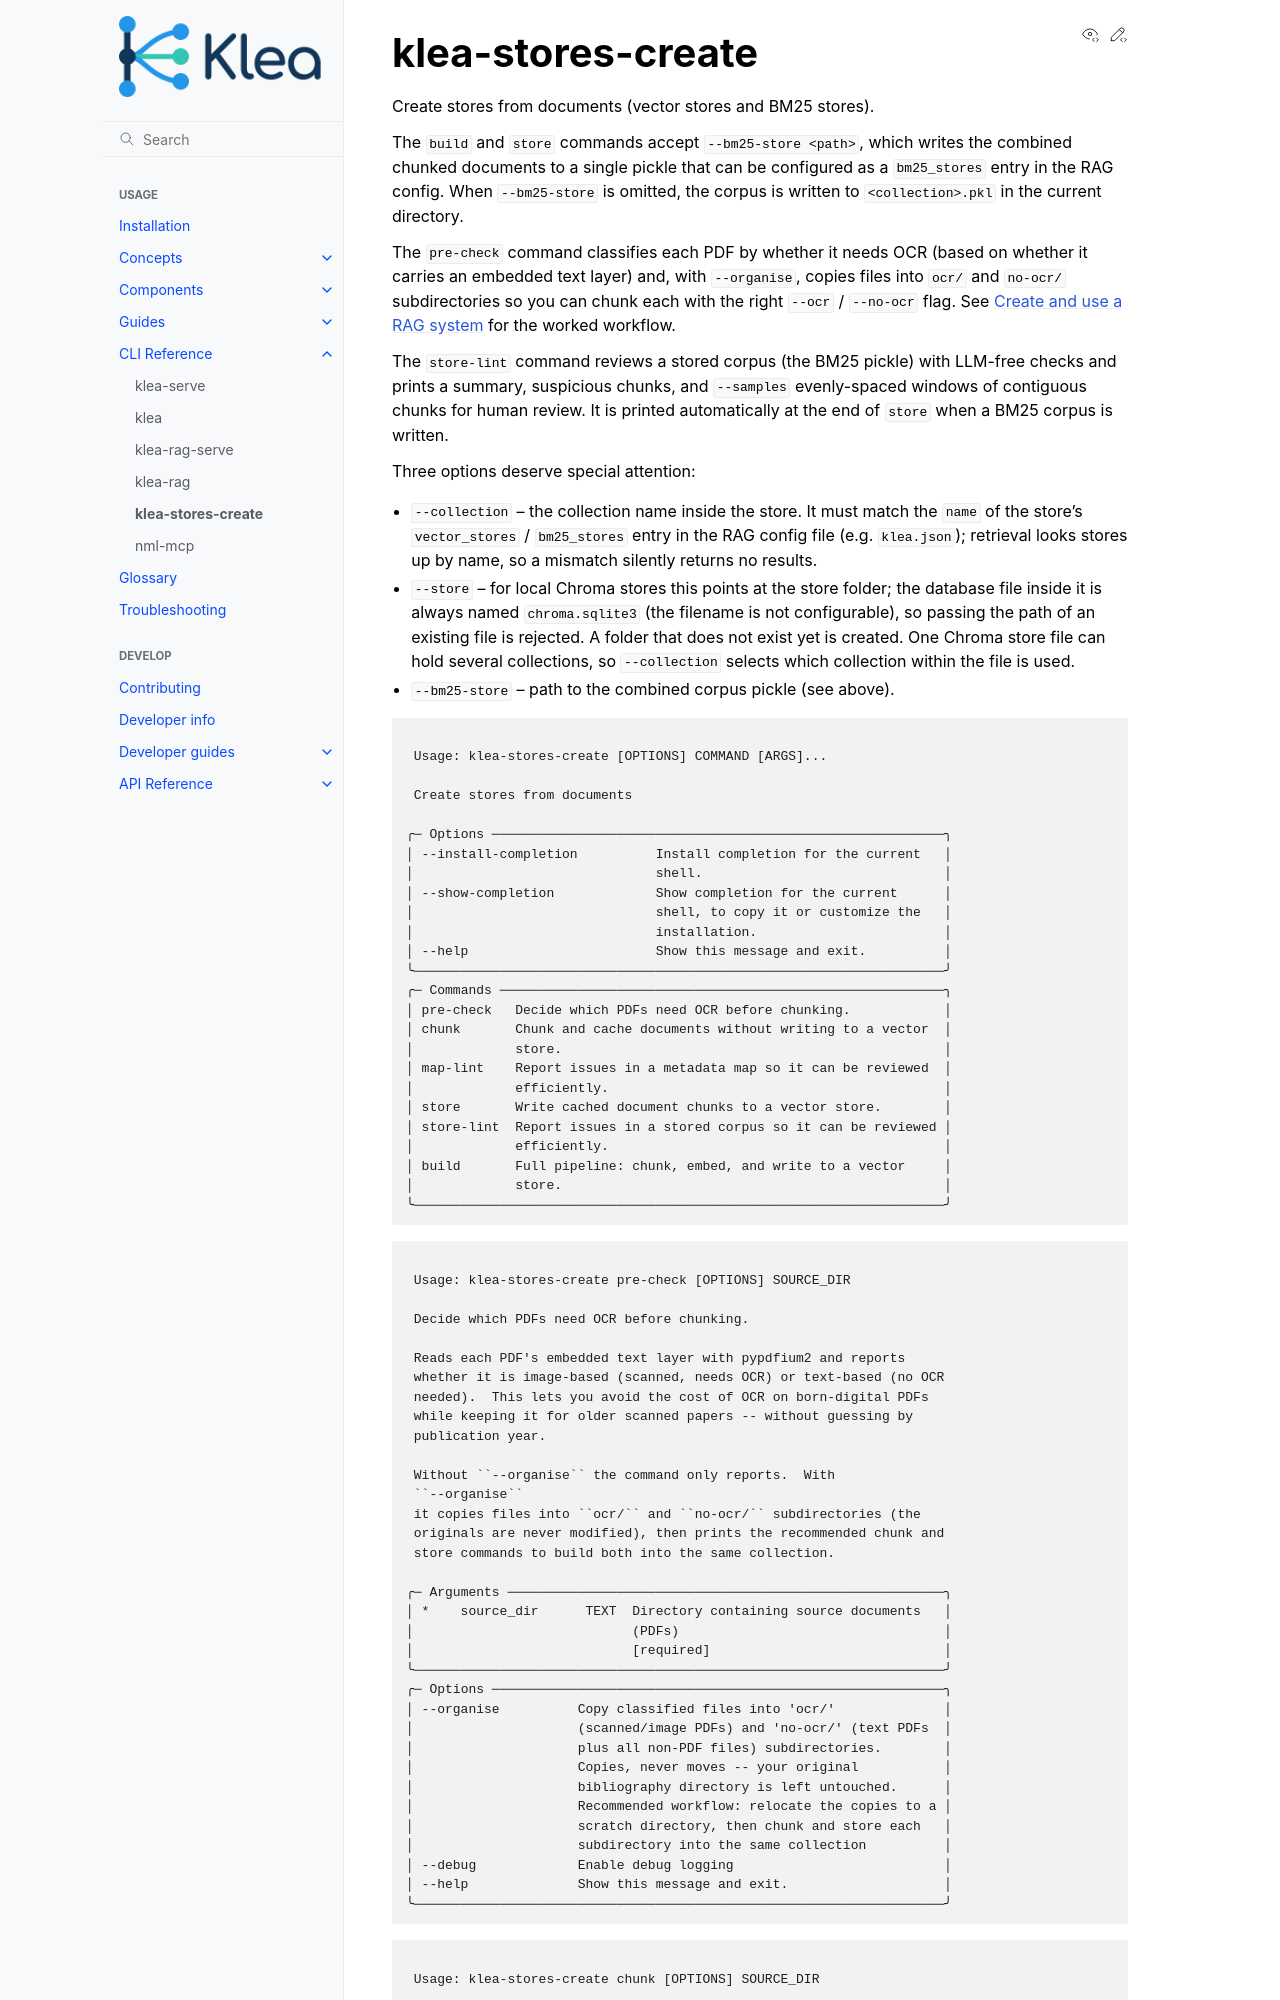

repository: NeuroML/klea · page: cli/klea-stores-create.html · generator: sphinx

klea-stores-create
==================

Create stores from documents (vector stores and BM25 stores).

The ``build`` and ``store`` commands accept ``--bm25-store <path>``,
which writes the combined chunked documents to a single pickle that can
be configured as a ``bm25_stores`` entry in the RAG config.  When
``--bm25-store`` is omitted, the corpus is written to
``<collection>.pkl`` in
